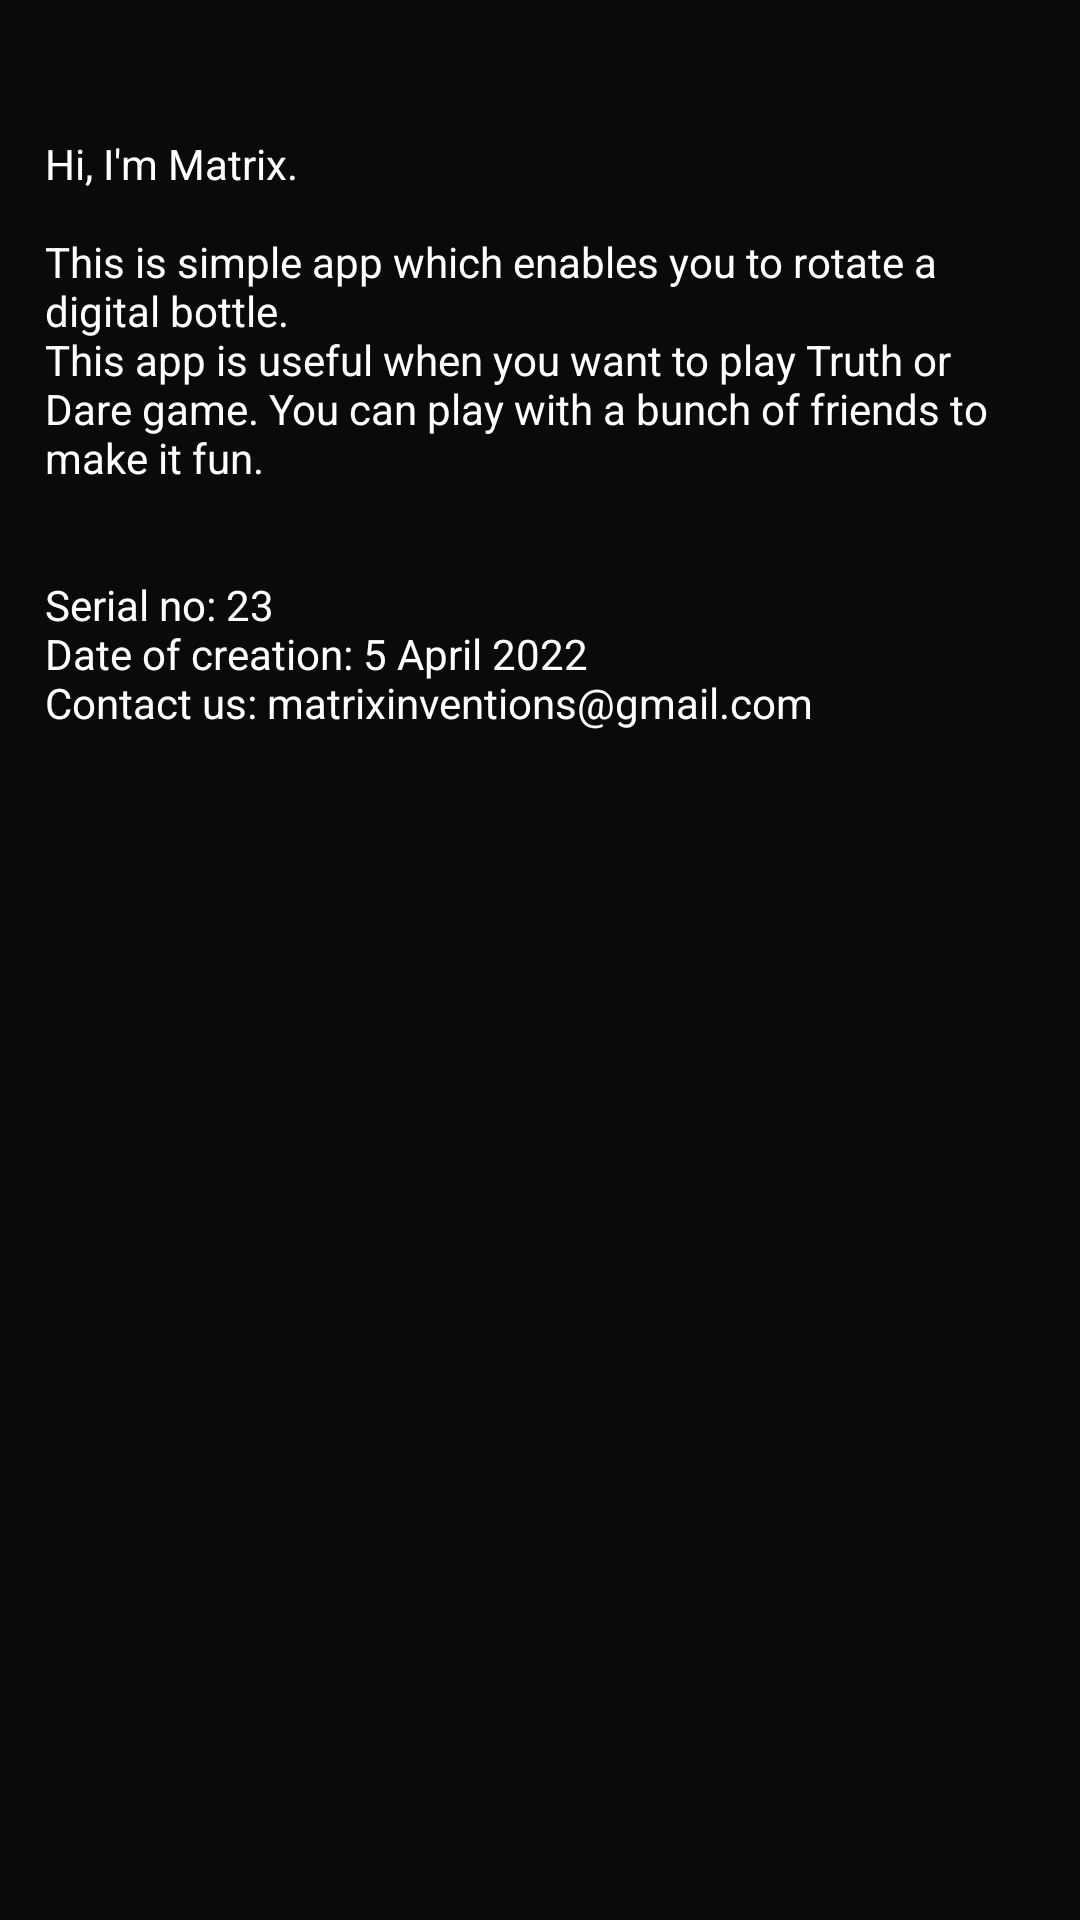

Produce the Android XML layout that renders to this screen, including the resource entries it uses.
<!-- AndroidManifest.xml: application theme Theme.BottleSpinner -->
<!-- res/layout/activity_about.xml -->
<?xml version="1.0" encoding="utf-8"?>
<androidx.constraintlayout.widget.ConstraintLayout xmlns:android="http://schemas.android.com/apk/res/android"
    xmlns:app="http://schemas.android.com/apk/res-auto"
    xmlns:tools="http://schemas.android.com/tools"
    android:layout_width="match_parent"
    android:layout_height="match_parent"
    android:background="#0A0A0A"
    tools:context=".AboutActivity">

    <ScrollView
        android:layout_width="match_parent"
        android:layout_height="match_parent"
        android:layout_margin="5dp"
        app:layout_constraintBottom_toBottomOf="parent"
        app:layout_constraintEnd_toEndOf="parent"
        app:layout_constraintHorizontal_bias="0.5"
        app:layout_constraintStart_toStartOf="parent"
        app:layout_constraintTop_toTopOf="parent"
        tools:ignore="SpeakableTextPresentCheck">

        <LinearLayout
            android:layout_width="match_parent"
            android:layout_height="wrap_content"
            android:orientation="vertical" >

            <TextView
                android:id="@+id/textView"
                android:layout_width="match_parent"
                android:layout_height="wrap_content"
                android:layout_gravity="center"
                android:layout_marginTop="30dp"
                android:padding="10dp"
                android:text="@string/aboutApp"
                android:textColor="@color/white" />
        </LinearLayout>
    </ScrollView>
</androidx.constraintlayout.widget.ConstraintLayout>
<!-- resources referenced by this layout -->
<resources>
  <color name="white">#FFFFFFFF</color>
  <string name="aboutApp">Hi, I\'m Matrix.\n\nThis is simple app which enables you to rotate a digital bottle.\nThis app is useful when you want to play Truth or Dare game. You can play with a bunch of friends to make it fun.\n\n\nSerial no: 23\nDate of creation: 5 April 2022\nContact us: matrixinventions@gmail.com</string>
  <style name="Theme.BottleSpinner" parent="Theme.MaterialComponents.DayNight.DarkActionBar">
          
          <item name="colorPrimary">@color/purple_500</item>
          <item name="colorPrimaryVariant">@color/purple_700</item>
          <item name="colorOnPrimary">@color/white</item>
          
          <item name="colorSecondary">@color/teal_200</item>
          <item name="colorSecondaryVariant">@color/teal_700</item>
          <item name="colorOnSecondary">@color/black</item>
          
          <item name="android:statusBarColor" tools:targetApi="l">@color/statusBarColor</item>
          <item name="toolbarStyle">@style/ToolbarStyle</item>
          
      </style>
  <color name="purple_500">#FF6200EE</color>
  <color name="purple_700">#FF3700B3</color>
  <color name="teal_200">#FF03DAC5</color>
  <color name="teal_700">#FF018786</color>
  <color name="black">#FF000000</color>
  <color name="statusBarColor">#0A0A0A</color>
  <style name="ToolbarStyle" parent="Widget.AppCompat.Toolbar">
          <item name="android:background">@drawable/toolbar_background</item>
      </style>
  <!-- drawable toolbar_background (drawable) -->
  <?xml version="1.0" encoding="utf-8"?>
  <shape xmlns:android="http://schemas.android.com/apk/res/android">
  
  
      <solid
          android:color="@color/toolbarColor"
          />
  </shape>
  <color name="toolbarColor">#1D1F22</color>
</resources>
